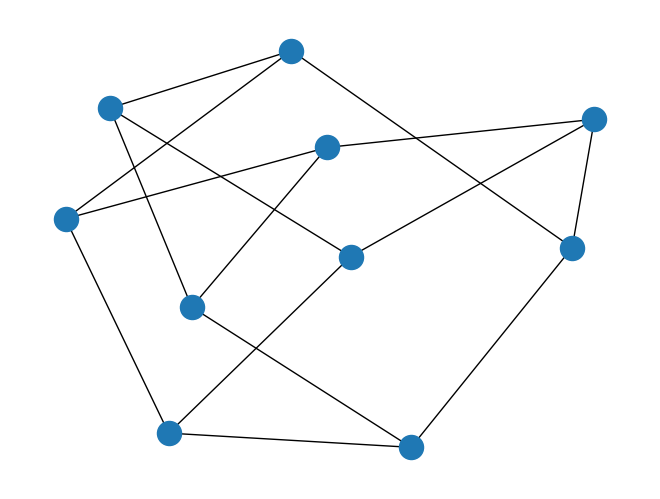

This chart was generated by the following Python code:

import networkx as nx
import matplotlib.pyplot as plt

G = nx.Graph()
G.add_node("spam")
G.add_edge(1, 2)
print(G.nodes())
print(G.edges())

G = nx.petersen_graph()
nx.draw(G)
plt.show()
